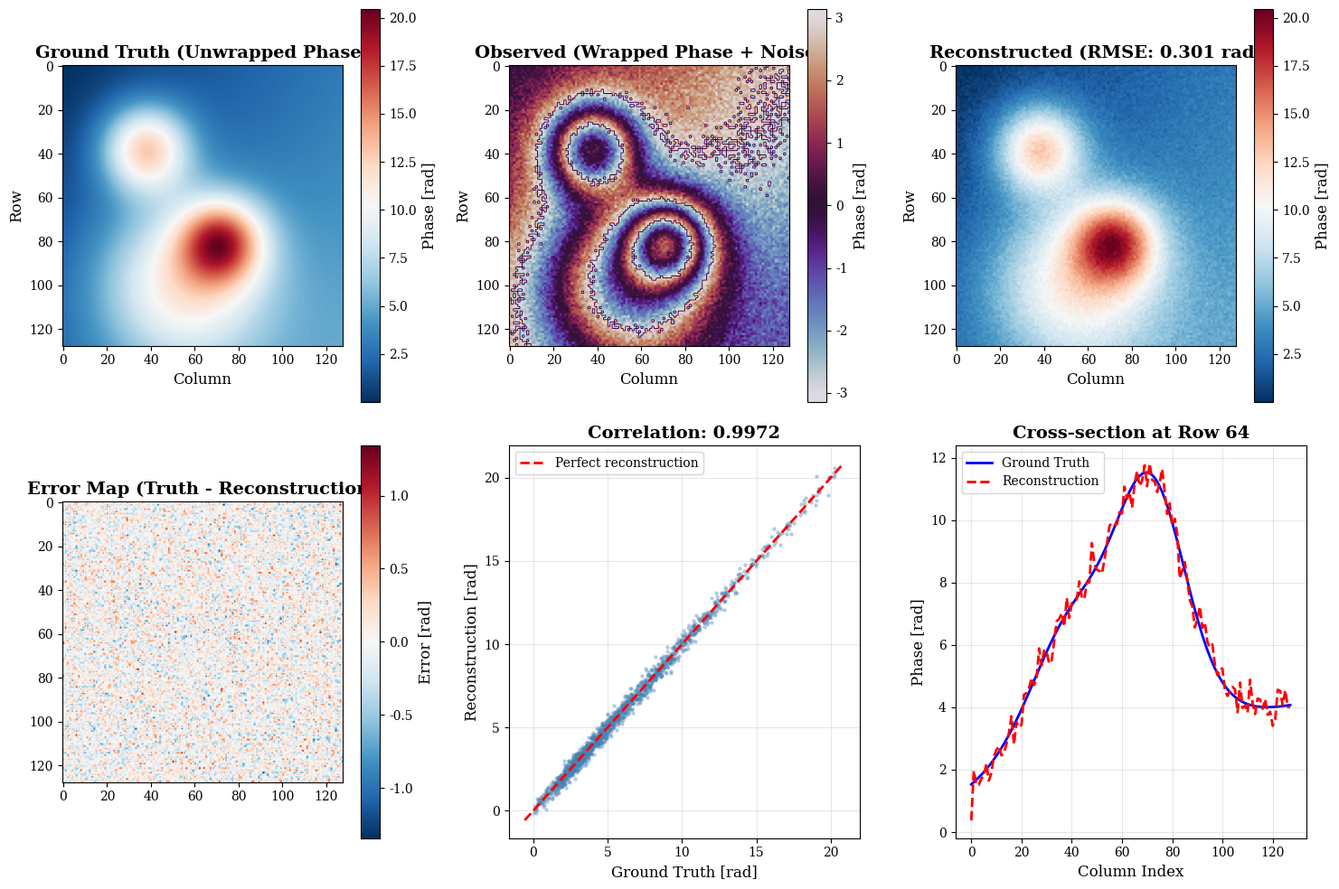
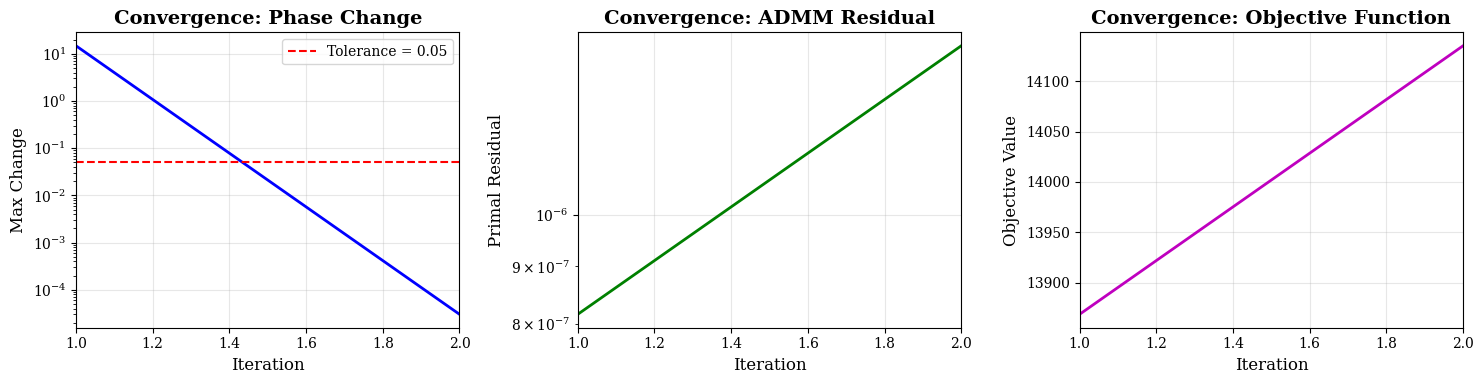
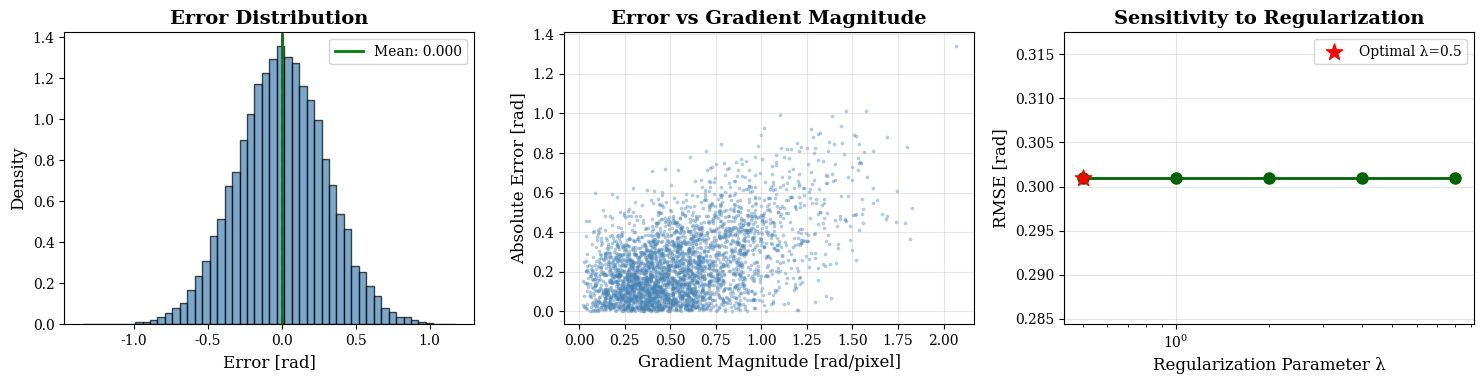
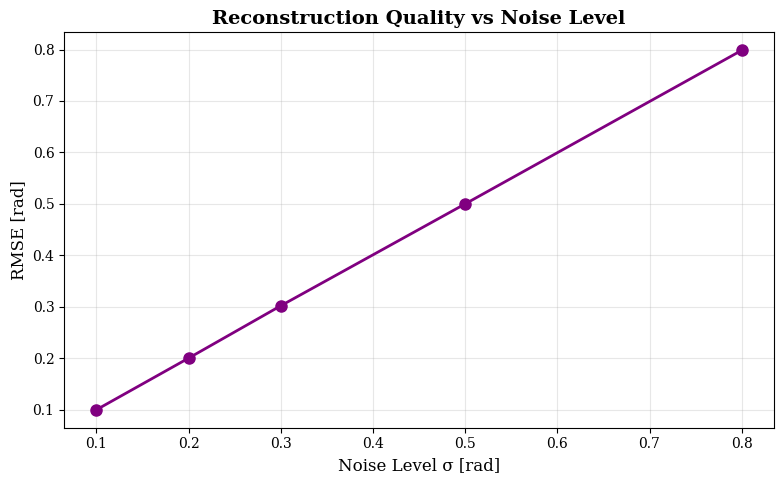

Write the Python code that produced these figures, in order.
# ==============================================================================
# Environment Setup & Imports
# ==============================================================================

import numpy as np
from scipy import sparse as sp
from scipy.fft import dctn, idctn
import matplotlib.pyplot as plt
from matplotlib.colors import TwoSlopeNorm
import warnings
warnings.filterwarnings('ignore')

# Set random seed for reproducibility
np.random.seed(42)

# Configure matplotlib for publication-quality figures
plt.rcParams.update({
    'figure.figsize': (12, 8),
    'figure.dpi': 100,
    'font.size': 12,
    'font.family': 'serif',
    'axes.labelsize': 12,
    'axes.titlesize': 14,
    'xtick.labelsize': 10,
    'ytick.labelsize': 10,
    'legend.fontsize': 10,
    'image.cmap': 'viridis'
})

# Print library versions
print("Library Versions:")
print(f"  NumPy: {np.__version__}")
import scipy
print(f"  SciPy: {scipy.__version__}")
import matplotlib
print(f"  Matplotlib: {matplotlib.__version__}")
print("\nEnvironment setup complete!")

# ==============================================================================
# Forward Model & Synthetic Data Generation
# ==============================================================================

def make_differentiation_matrices(rows, columns, boundary_conditions="neumann", dtype=np.float32):
    """
    Generate sparse differentiation matrices for x and y directions.
    
    Parameters
    ----------
    rows, columns : int
        Image dimensions
    boundary_conditions : str
        'neumann' (zero gradient), 'periodic', or 'dirichlet'
    
    Returns
    -------
    Dx, Dy : sparse matrices
        Differentiation operators
    """
    # Derivative with respect to x (axis=1, horizontal)
    D = sp.diags([-1.0, 1.0], [0, 1], shape=(columns, columns), dtype=dtype).tolil()
    if boundary_conditions == "neumann":
        D[-1, -1] = 0.0  # Zero gradient at boundary
    S = sp.eye(rows, dtype=dtype)
    Dx = sp.kron(S, D, "csr")
    
    # Derivative with respect to y (axis=0, vertical)
    D = sp.diags([-1.0, 1.0], [0, 1], shape=(rows, rows), dtype=dtype).tolil()
    if boundary_conditions == "neumann":
        D[-1, -1] = 0.0
    S = sp.eye(columns, dtype=dtype)
    Dy = sp.kron(D, S, "csr")
    
    return Dx, Dy


def wrap_phase(phi):
    """Wrap phase to [-pi, pi) interval."""
    return np.angle(np.exp(1j * phi))


def forward_operator(F, Dx, Dy):
    """
    Apply forward model: compute gradients of phase field.
    
    Parameters
    ----------
    F : ndarray
        Unwrapped phase (rows x columns)
    Dx, Dy : sparse matrices
        Differentiation operators
    
    Returns
    -------
    Fx, Fy : ndarray
        Phase gradients in x and y directions
    """
    rows, columns = F.shape
    Fx = (Dx @ F.ravel()).reshape(rows, columns)
    Fy = (Dy @ F.ravel()).reshape(rows, columns)
    return Fx, Fy


def generate_synthetic_phase(rows, columns, n_peaks=3, max_amplitude=15.0):
    """
    Generate synthetic unwrapped phase representing deformation.
    
    Creates a smooth phase field with multiple Gaussian peaks,
    simulating volcanic or tectonic deformation patterns.
    """
    y, x = np.mgrid[0:rows, 0:columns].astype(np.float32)
    
    # Normalize coordinates
    x_norm = x / columns
    y_norm = y / rows
    
    # Generate phase as sum of Gaussian peaks (simulating deformation sources)
    phase = np.zeros((rows, columns), dtype=np.float32)
    
    np.random.seed(42)  # Reproducibility
    for _ in range(n_peaks):
        cx = np.random.uniform(0.2, 0.8)
        cy = np.random.uniform(0.2, 0.8)
        sigma = np.random.uniform(0.1, 0.25)
        amplitude = np.random.uniform(0.3, 1.0) * max_amplitude
        
        gaussian = np.exp(-((x_norm - cx)**2 + (y_norm - cy)**2) / (2 * sigma**2))
        phase += amplitude * gaussian
    
    # Add a linear ramp (simulating orbital error or large-scale deformation)
    phase += 3.0 * x_norm + 2.0 * y_norm
    
    return phase


# Generate synthetic data
rows, columns = 128, 128
print(f"Generating synthetic InSAR data ({rows} x {columns} pixels)...")

# Create ground truth unwrapped phase
ground_truth = generate_synthetic_phase(rows, columns, n_peaks=3, max_amplitude=12.0)

# Create differentiation matrices
Dx, Dy = make_differentiation_matrices(rows, columns, boundary_conditions="neumann")

# Apply forward model: wrap the phase
wrapped_phase = wrap_phase(ground_truth)

# Add realistic noise (decorrelation noise in InSAR)
noise_level = 0.3  # radians
noise = noise_level * np.random.randn(rows, columns).astype(np.float32)
wrapped_phase_noisy = wrap_phase(wrapped_phase + noise)

# Compute wrapped gradients (this is what we observe)
def estimate_wrapped_gradient(psi, Dx, Dy):
    """Estimate wrapped gradients with phase jump correction."""
    rows, columns = psi.shape
    
    phi_x = (Dx @ psi.ravel()).reshape(rows, columns)
    phi_y = (Dy @ psi.ravel()).reshape(rows, columns)
    
    # Wrap correction: if gradient > pi, subtract 2*pi
    idx_x = np.abs(phi_x) > np.pi
    phi_x[idx_x] -= 2 * np.pi * np.sign(phi_x[idx_x])
    
    idx_y = np.abs(phi_y) > np.pi
    phi_y[idx_y] -= 2 * np.pi * np.sign(phi_y[idx_y])
    
    return phi_x, phi_y

phi_x, phi_y = estimate_wrapped_gradient(wrapped_phase_noisy, Dx, Dy)

print(f"Ground truth phase range: [{ground_truth.min():.2f}, {ground_truth.max():.2f}] rad")
print(f"Number of 2π wraps: ~{(ground_truth.max() - ground_truth.min()) / (2*np.pi):.1f}")
print(f"Wrapped phase range: [{wrapped_phase_noisy.min():.2f}, {wrapped_phase_noisy.max():.2f}] rad")
print("\nSynthetic data generation complete!")

# ==============================================================================
# Reconstruction Implementation: ADMM Phase Unwrapping
# ==============================================================================

def make_laplace_kernel(rows, columns, dtype='float32'):
    """
    Generate eigenvalues of the inverse Laplacian in DCT domain.
    
    For Neumann boundary conditions, the Laplacian is diagonalized
    by the DCT-II transform.
    """
    # Eigenvalues of 1D Laplacian with Neumann BC
    xi_y = (2 - 2 * np.cos(np.pi * np.arange(rows) / rows)).reshape((-1, 1))
    xi_x = (2 - 2 * np.cos(np.pi * np.arange(columns) / columns)).reshape((1, -1))
    
    # 2D eigenvalues (sum of 1D eigenvalues)
    eigvals = xi_y + xi_x
    
    # Inverse (handle zero eigenvalue at DC component)
    with np.errstate(divide='ignore'):
        K = np.nan_to_num(1 / eigvals, posinf=0, neginf=0)
    
    return K.astype(dtype)


def p_shrink(X, lmbda=1.0, p=0, epsilon=1e-8):
    """
    Generalized p-shrinkage operator for vector-valued input.
    
    For p=0: hard thresholding (sparse)
    For p=1: soft thresholding (LASSO)
    For 0<p<1: non-convex shrinkage
    
    Parameters
    ----------
    X : ndarray
        Input array of shape (2, rows, columns) for (x, y) components
    lmbda : float
        Regularization parameter
    p : float
        Norm exponent (0 <= p <= 1)
    epsilon : float
        Mollification parameter for numerical stability
    """
    # Compute magnitude of gradient vector
    mag = np.sqrt(np.sum(X ** 2, axis=0))
    
    # Avoid division by zero
    nonzero = mag.copy()
    nonzero[mag == 0.0] = 1.0
    
    # Generalized shrinkage formula
    shrink_factor = np.maximum(
        mag - lmbda ** (2.0 - p) * (nonzero ** 2 + epsilon) ** (p / 2.0 - 0.5),
        0
    ) / nonzero
    
    return shrink_factor * X


def admm_unwrap(phi_x, phi_y, Dx, Dy, K, max_iters=200, tol=0.05, 
                lmbda=2.0, p=0.01, c=1.5, verbose=True):
    """
    ADMM-based phase unwrapping algorithm.
    
    Parameters
    ----------
    phi_x, phi_y : ndarray
        Wrapped gradient estimates
    Dx, Dy : sparse matrix
        Differentiation operators
    K : ndarray
        Inverse Laplacian kernel (DCT domain)
    max_iters : int
        Maximum iterations
    tol : float
        Convergence tolerance
    lmbda : float
        Regularization parameter
    p : float
        p-norm exponent (0 for sparse, 1 for smooth)
    c : float
        ADMM penalty parameter
    
    Returns
    -------
    F : ndarray
        Unwrapped phase estimate
    history : dict
        Convergence history
    """
    rows, columns = phi_x.shape
    dtype = phi_x.dtype
    
    # Initialize variables
    Lambda_x = np.zeros_like(phi_x, dtype=dtype)
    Lambda_y = np.zeros_like(phi_y, dtype=dtype)
    w_x = np.zeros_like(phi_x, dtype=dtype)
    w_y = np.zeros_like(phi_y, dtype=dtype)
    F = np.zeros((rows, columns), dtype=dtype)
    F_old = np.zeros_like(F)
    
    # History tracking
    history = {
        'change': [],
        'residual': [],
        'objective': []
    }
    
    if verbose:
        print(f"Starting ADMM (max_iters={max_iters}, λ={lmbda}, p={p})")
        print("-" * 50)
    
    for iteration in range(max_iters):
        # ============================================================
        # Step 1: F-update (Poisson solve via DCT)
        # ============================================================
        rx = w_x.ravel() + phi_x.ravel() - Lambda_x.ravel()
        ry = w_y.ravel() + phi_y.ravel() - Lambda_y.ravel()
        RHS = (Dx.T @ rx + Dy.T @ ry).reshape(rows, columns)
        
        # Solve in DCT domain
        rho_hat = dctn(RHS, type=2, norm='ortho', workers=-1)
        F = idctn(rho_hat * K, type=2, norm='ortho', workers=-1)
        
        # ============================================================
        # Step 2: Compute gradients of new F
        # ============================================================
        Fx, Fy = forward_operator(F, Dx, Dy)
        
        # ============================================================
        # Step 3: w-update (p-shrinkage)
        # ============================================================
        input_x = Fx - phi_x + Lambda_x
        input_y = Fy - phi_y + Lambda_y
        shrink_result = p_shrink(
            np.stack((input_x, input_y), axis=0),
            lmbda=lmbda, p=p
        )
        w_x = shrink_result[0]
        w_y = shrink_result[1]
        
        # ============================================================
        # Step 4: Lagrange multiplier update
        # ============================================================
        Lambda_x += c * (Fx - phi_x - w_x)
        Lambda_y += c * (Fy - phi_y - w_y)
        
        # ============================================================
        # Convergence check and logging
        # ============================================================
        change = np.max(np.abs(F - F_old))
        residual = np.sqrt(np.mean((Fx - phi_x - w_x)**2 + (Fy - phi_y - w_y)**2))
        objective = np.sum(np.sqrt((Fx - phi_x)**2 + (Fy - phi_y)**2)**p)
        
        history['change'].append(change)
        history['residual'].append(residual)
        history['objective'].append(objective)
        
        if verbose and iteration % 25 == 0:
            print(f"Iter {iteration:4d}: change={change:.4f}, residual={residual:.4f}")
        
        if change < tol:
            if verbose:
                print(f"\nConverged at iteration {iteration}!")
            break
        
        F_old = F.copy()
    
    if iteration == max_iters - 1 and verbose:
        print(f"\nReached max iterations ({max_iters})")
    
    return F, history


# Run the reconstruction
print("="*60)
print("Running ADMM Phase Unwrapping")
print("="*60)

# Precompute Laplacian kernel
K = make_laplace_kernel(rows, columns)

# Run ADMM
reconstructed, history = admm_unwrap(
    phi_x, phi_y, Dx, Dy, K,
    max_iters=200,
    tol=0.05,
    lmbda=2.0,
    p=0.01,
    c=1.5,
    verbose=True
)

# Align reconstruction to ground truth (remove constant offset)
# Phase unwrapping is only unique up to a constant
offset = np.mean(ground_truth) - np.mean(reconstructed)
reconstructed_aligned = reconstructed + offset

print(f"\nReconstruction complete!")
print(f"Reconstructed phase range: [{reconstructed_aligned.min():.2f}, {reconstructed_aligned.max():.2f}] rad")

# ==============================================================================
# Visualization: Ground Truth vs Reconstruction
# ==============================================================================

def compute_metrics(truth, estimate):
    """Compute reconstruction quality metrics."""
    error = truth - estimate
    rmse = np.sqrt(np.mean(error**2))
    mae = np.mean(np.abs(error))
    correlation = np.corrcoef(truth.ravel(), estimate.ravel())[0, 1]
    max_error = np.max(np.abs(error))
    return {'RMSE': rmse, 'MAE': mae, 'Correlation': correlation, 'Max Error': max_error}

# Compute metrics
metrics = compute_metrics(ground_truth, reconstructed_aligned)

# Create comprehensive visualization
fig, axes = plt.subplots(2, 3, figsize=(15, 10))

# Row 1: Phase images
# Ground truth
im0 = axes[0, 0].imshow(ground_truth, cmap='RdBu_r')
axes[0, 0].set_title('Ground Truth (Unwrapped Phase)', fontweight='bold')
plt.colorbar(im0, ax=axes[0, 0], label='Phase [rad]')

# Wrapped phase (observation)
im1 = axes[0, 1].imshow(wrapped_phase_noisy, cmap='twilight', vmin=-np.pi, vmax=np.pi)
axes[0, 1].set_title('Observed (Wrapped Phase + Noise)', fontweight='bold')
plt.colorbar(im1, ax=axes[0, 1], label='Phase [rad]')

# Reconstruction
im2 = axes[0, 2].imshow(reconstructed_aligned, cmap='RdBu_r',
                        vmin=ground_truth.min(), vmax=ground_truth.max())
axes[0, 2].set_title(f'Reconstructed (RMSE: {metrics["RMSE"]:.3f} rad)', fontweight='bold')
plt.colorbar(im2, ax=axes[0, 2], label='Phase [rad]')

# Row 2: Analysis
# Error map
error_map = ground_truth - reconstructed_aligned
max_err = np.max(np.abs(error_map))
im3 = axes[1, 0].imshow(error_map, cmap='RdBu_r', 
                        norm=TwoSlopeNorm(vmin=-max_err, vcenter=0, vmax=max_err))
axes[1, 0].set_title('Error Map (Truth - Reconstruction)', fontweight='bold')
plt.colorbar(im3, ax=axes[1, 0], label='Error [rad]')

# Scatter plot
axes[1, 1].scatter(ground_truth.ravel()[::10], reconstructed_aligned.ravel()[::10], 
                   alpha=0.3, s=5, c='steelblue')
lims = [min(ground_truth.min(), reconstructed_aligned.min()),
        max(ground_truth.max(), reconstructed_aligned.max())]
axes[1, 1].plot(lims, lims, 'r--', lw=2, label='Perfect reconstruction')
axes[1, 1].set_xlabel('Ground Truth [rad]')
axes[1, 1].set_ylabel('Reconstruction [rad]')
axes[1, 1].set_title(f'Correlation: {metrics["Correlation"]:.4f}', fontweight='bold')
axes[1, 1].legend()
axes[1, 1].grid(True, alpha=0.3)

# Cross-section comparison
mid_row = rows // 2
axes[1, 2].plot(ground_truth[mid_row, :], 'b-', lw=2, label='Ground Truth')
axes[1, 2].plot(reconstructed_aligned[mid_row, :], 'r--', lw=2, label='Reconstruction')
axes[1, 2].set_xlabel('Column Index')
axes[1, 2].set_ylabel('Phase [rad]')
axes[1, 2].set_title(f'Cross-section at Row {mid_row}', fontweight='bold')
axes[1, 2].legend()
axes[1, 2].grid(True, alpha=0.3)

for ax in axes.flat[:3]:
    ax.set_xlabel('Column')
    ax.set_ylabel('Row')

plt.tight_layout()
plt.savefig('insar_reconstruction_results.png', dpi=150, bbox_inches='tight')
plt.show()

print("\n" + "="*50)
print("RECONSTRUCTION QUALITY METRICS")
print("="*50)
for key, value in metrics.items():
    print(f"  {key:15s}: {value:.4f}")

# ==============================================================================
# Convergence Curve Plot
# ==============================================================================

fig, axes = plt.subplots(1, 3, figsize=(15, 4))

iterations = np.arange(1, len(history['change']) + 1)

# Plot 1: Change (max absolute difference)
axes[0].semilogy(iterations, history['change'], 'b-', lw=2)
axes[0].axhline(y=0.05, color='r', linestyle='--', label=f'Tolerance = 0.05')
axes[0].set_xlabel('Iteration')
axes[0].set_ylabel('Max Change')
axes[0].set_title('Convergence: Phase Change', fontweight='bold')
axes[0].legend()
axes[0].grid(True, alpha=0.3)
axes[0].set_xlim([1, len(iterations)])

# Plot 2: Primal Residual
axes[1].semilogy(iterations, history['residual'], 'g-', lw=2)
axes[1].set_xlabel('Iteration')
axes[1].set_ylabel('Primal Residual')
axes[1].set_title('Convergence: ADMM Residual', fontweight='bold')
axes[1].grid(True, alpha=0.3)
axes[1].set_xlim([1, len(iterations)])

# Plot 3: Objective function
axes[2].plot(iterations, history['objective'], 'm-', lw=2)
axes[2].set_xlabel('Iteration')
axes[2].set_ylabel('Objective Value')
axes[2].set_title('Convergence: Objective Function', fontweight='bold')
axes[2].grid(True, alpha=0.3)
axes[2].set_xlim([1, len(iterations)])

plt.tight_layout()
plt.savefig('insar_convergence.png', dpi=150, bbox_inches='tight')
plt.show()

# Print convergence summary
print("\nConvergence Summary:")
print(f"  Total iterations: {len(history['change'])}")
print(f"  Initial change: {history['change'][0]:.4f}")
print(f"  Final change: {history['change'][-1]:.4f}")
print(f"  Reduction factor: {history['change'][0]/history['change'][-1]:.1f}x")

# ==============================================================================
# Error Map & Sensitivity Analysis
# ==============================================================================

# Part 1: Detailed Error Analysis
fig, axes = plt.subplots(1, 3, figsize=(15, 4))

# Error histogram
error_flat = error_map.ravel()
axes[0].hist(error_flat, bins=50, density=True, alpha=0.7, color='steelblue', edgecolor='black')
axes[0].axvline(x=0, color='r', linestyle='--', lw=2)
axes[0].axvline(x=np.mean(error_flat), color='g', linestyle='-', lw=2, label=f'Mean: {np.mean(error_flat):.3f}')
axes[0].set_xlabel('Error [rad]')
axes[0].set_ylabel('Density')
axes[0].set_title('Error Distribution', fontweight='bold')
axes[0].legend()

# Error vs gradient magnitude
grad_mag = np.sqrt(phi_x**2 + phi_y**2)
axes[1].scatter(grad_mag.ravel()[::5], np.abs(error_map.ravel()[::5]), 
                alpha=0.3, s=3, c='steelblue')
axes[1].set_xlabel('Gradient Magnitude [rad/pixel]')
axes[1].set_ylabel('Absolute Error [rad]')
axes[1].set_title('Error vs Gradient Magnitude', fontweight='bold')
axes[1].grid(True, alpha=0.3)

# Part 2: Sensitivity to regularization parameter
lambda_values = [0.5, 1.0, 2.0, 4.0, 8.0]
rmse_values = []

print("Running sensitivity analysis (varying λ)...")
for lmbda in lambda_values:
    F_test, _ = admm_unwrap(
        phi_x, phi_y, Dx, Dy, K,
        max_iters=100, tol=0.05, lmbda=lmbda, p=0.01, c=1.5, verbose=False
    )
    offset_test = np.mean(ground_truth) - np.mean(F_test)
    F_test_aligned = F_test + offset_test
    rmse = np.sqrt(np.mean((ground_truth - F_test_aligned)**2))
    rmse_values.append(rmse)
    print(f"  λ = {lmbda:.1f}: RMSE = {rmse:.4f}")

axes[2].plot(lambda_values, rmse_values, 'o-', lw=2, markersize=8, color='darkgreen')
axes[2].set_xlabel('Regularization Parameter λ')
axes[2].set_ylabel('RMSE [rad]')
axes[2].set_title('Sensitivity to Regularization', fontweight='bold')
axes[2].grid(True, alpha=0.3)
axes[2].set_xscale('log')

# Mark optimal
opt_idx = np.argmin(rmse_values)
axes[2].scatter([lambda_values[opt_idx]], [rmse_values[opt_idx]], 
                s=150, c='red', marker='*', zorder=5, label=f'Optimal λ={lambda_values[opt_idx]}')
axes[2].legend()

plt.tight_layout()
plt.savefig('insar_error_analysis.png', dpi=150, bbox_inches='tight')
plt.show()

# Part 3: Sensitivity to noise level
print("\nRunning noise sensitivity analysis...")
noise_levels = [0.1, 0.2, 0.3, 0.5, 0.8]
rmse_noise = []

for nl in noise_levels:
    # Generate noisy data
    noise_test = nl * np.random.randn(rows, columns).astype(np.float32)
    wrapped_noisy = wrap_phase(wrapped_phase + noise_test)
    phi_x_test, phi_y_test = estimate_wrapped_gradient(wrapped_noisy, Dx, Dy)
    
    # Reconstruct
    F_test, _ = admm_unwrap(
        phi_x_test, phi_y_test, Dx, Dy, K,
        max_iters=100, tol=0.05, lmbda=2.0, p=0.01, c=1.5, verbose=False
    )
    offset_test = np.mean(ground_truth) - np.mean(F_test)
    rmse = np.sqrt(np.mean((ground_truth - (F_test + offset_test))**2))
    rmse_noise.append(rmse)
    print(f"  Noise σ = {nl:.1f}: RMSE = {rmse:.4f}")

fig, ax = plt.subplots(figsize=(8, 5))
ax.plot(noise_levels, rmse_noise, 'o-', lw=2, markersize=8, color='purple')
ax.set_xlabel('Noise Level σ [rad]')
ax.set_ylabel('RMSE [rad]')
ax.set_title('Reconstruction Quality vs Noise Level', fontweight='bold')
ax.grid(True, alpha=0.3)
plt.tight_layout()
plt.savefig('insar_noise_sensitivity.png', dpi=150, bbox_inches='tight')
plt.show()

# ==============================================================================
# Summary Metrics Table
# ==============================================================================

print("="*70)
print("                    INSAR PHASE UNWRAPPING - SUMMARY REPORT")
print("="*70)
print()

# Data characteristics
print("DATA CHARACTERISTICS")
print("-"*70)
print(f"  {'Image dimensions:':<30} {rows} x {columns} pixels")
print(f"  {'Ground truth phase range:':<30} [{ground_truth.min():.2f}, {ground_truth.max():.2f}] rad")
print(f"  {'Number of 2π wraps:':<30} ~{(ground_truth.max() - ground_truth.min()) / (2*np.pi):.1f}")
print(f"  {'Noise level:':<30} {noise_level:.2f} rad")
print()

# Algorithm parameters
print("ALGORITHM PARAMETERS")
print("-"*70)
print(f"  {'Method:':<30} ADMM with DCT-based Poisson solver")
print(f"  {'Regularization (λ):':<30} 2.0")
print(f"  {'p-norm exponent:':<30} 0.01")
print(f"  {'ADMM penalty (c):':<30} 1.5")
print(f"  {'Convergence tolerance:':<30} 0.05")
print(f"  {'Iterations used:':<30} {len(history['change'])}")
print()

# Reconstruction quality
print("RECONSTRUCTION QUALITY")
print("-"*70)
print(f"  {'RMSE:':<30} {metrics['RMSE']:.4f} rad")
print(f"  {'MAE:':<30} {metrics['MAE']:.4f} rad")
print(f"  {'Max Error:':<30} {metrics['Max Error']:.4f} rad")
print(f"  {'Correlation:':<30} {metrics['Correlation']:.6f}")
print()

# Sensitivity analysis results
print("SENSITIVITY ANALYSIS")
print("-"*70)
print(f"  {'Optimal λ:':<30} {lambda_values[opt_idx]:.1f}")
print(f"  {'Best RMSE (λ sweep):':<30} {min(rmse_values):.4f} rad")
print(f"  {'RMSE at σ=0.1:':<30} {rmse_noise[0]:.4f} rad")
print(f"  {'RMSE at σ=0.8:':<30} {rmse_noise[-1]:.4f} rad")
print()

print("="*70)
print("                         END OF REPORT")
print("="*70)
